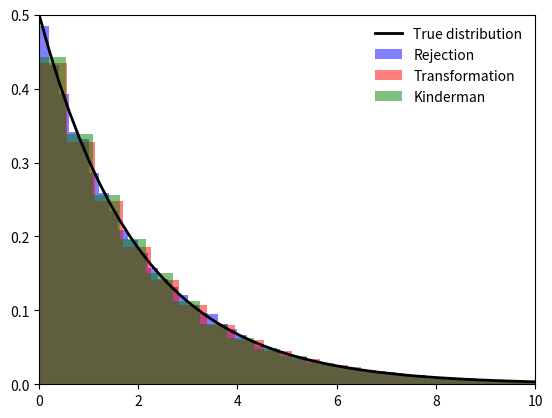

Recreate this plot in Python.
import numpy as np
import matplotlib.pyplot as plt
import random

lam = 0.5

def f(x):
    return lam*np.exp(-lam*x)

xmax = 10
xx = np.linspace(0,xmax)

plt.figure()
plt.ylim([0,lam])
plt.xlim([0,xmax])
plt.plot(xx, f(xx), 'k-', label="True distribution", lw=2)

N = 500_000 # seems enough

# Rejection method
accept = []
for _ in range(N):
    x = random.uniform(0,xmax)
    y = random.uniform(0,1)
    if y < f(x):
        accept.append(x)
plt.hist(accept, density=True, bins=50, color="b", label="Rejection", alpha=0.5)

# Transformation method
y = np.array([random.uniform(-1/lam,0) for _ in range(N)])
x = -1/lam * np.log(-lam*y)
plt.hist(x, density=True, bins=50, color="r", label="Transformation", alpha=0.5)

# Ratio of uniforms
accept = []
for _ in range(N):
    u = random.random()
    v = random.random()
    if u < np.sqrt(2*lam*f(v/u)):
        accept.append(v/u)
plt.hist(accept, density=True, bins=50, color="g", label="Kinderman", alpha=0.5)

plt.legend(loc=1, frameon=False)
plt.show()
